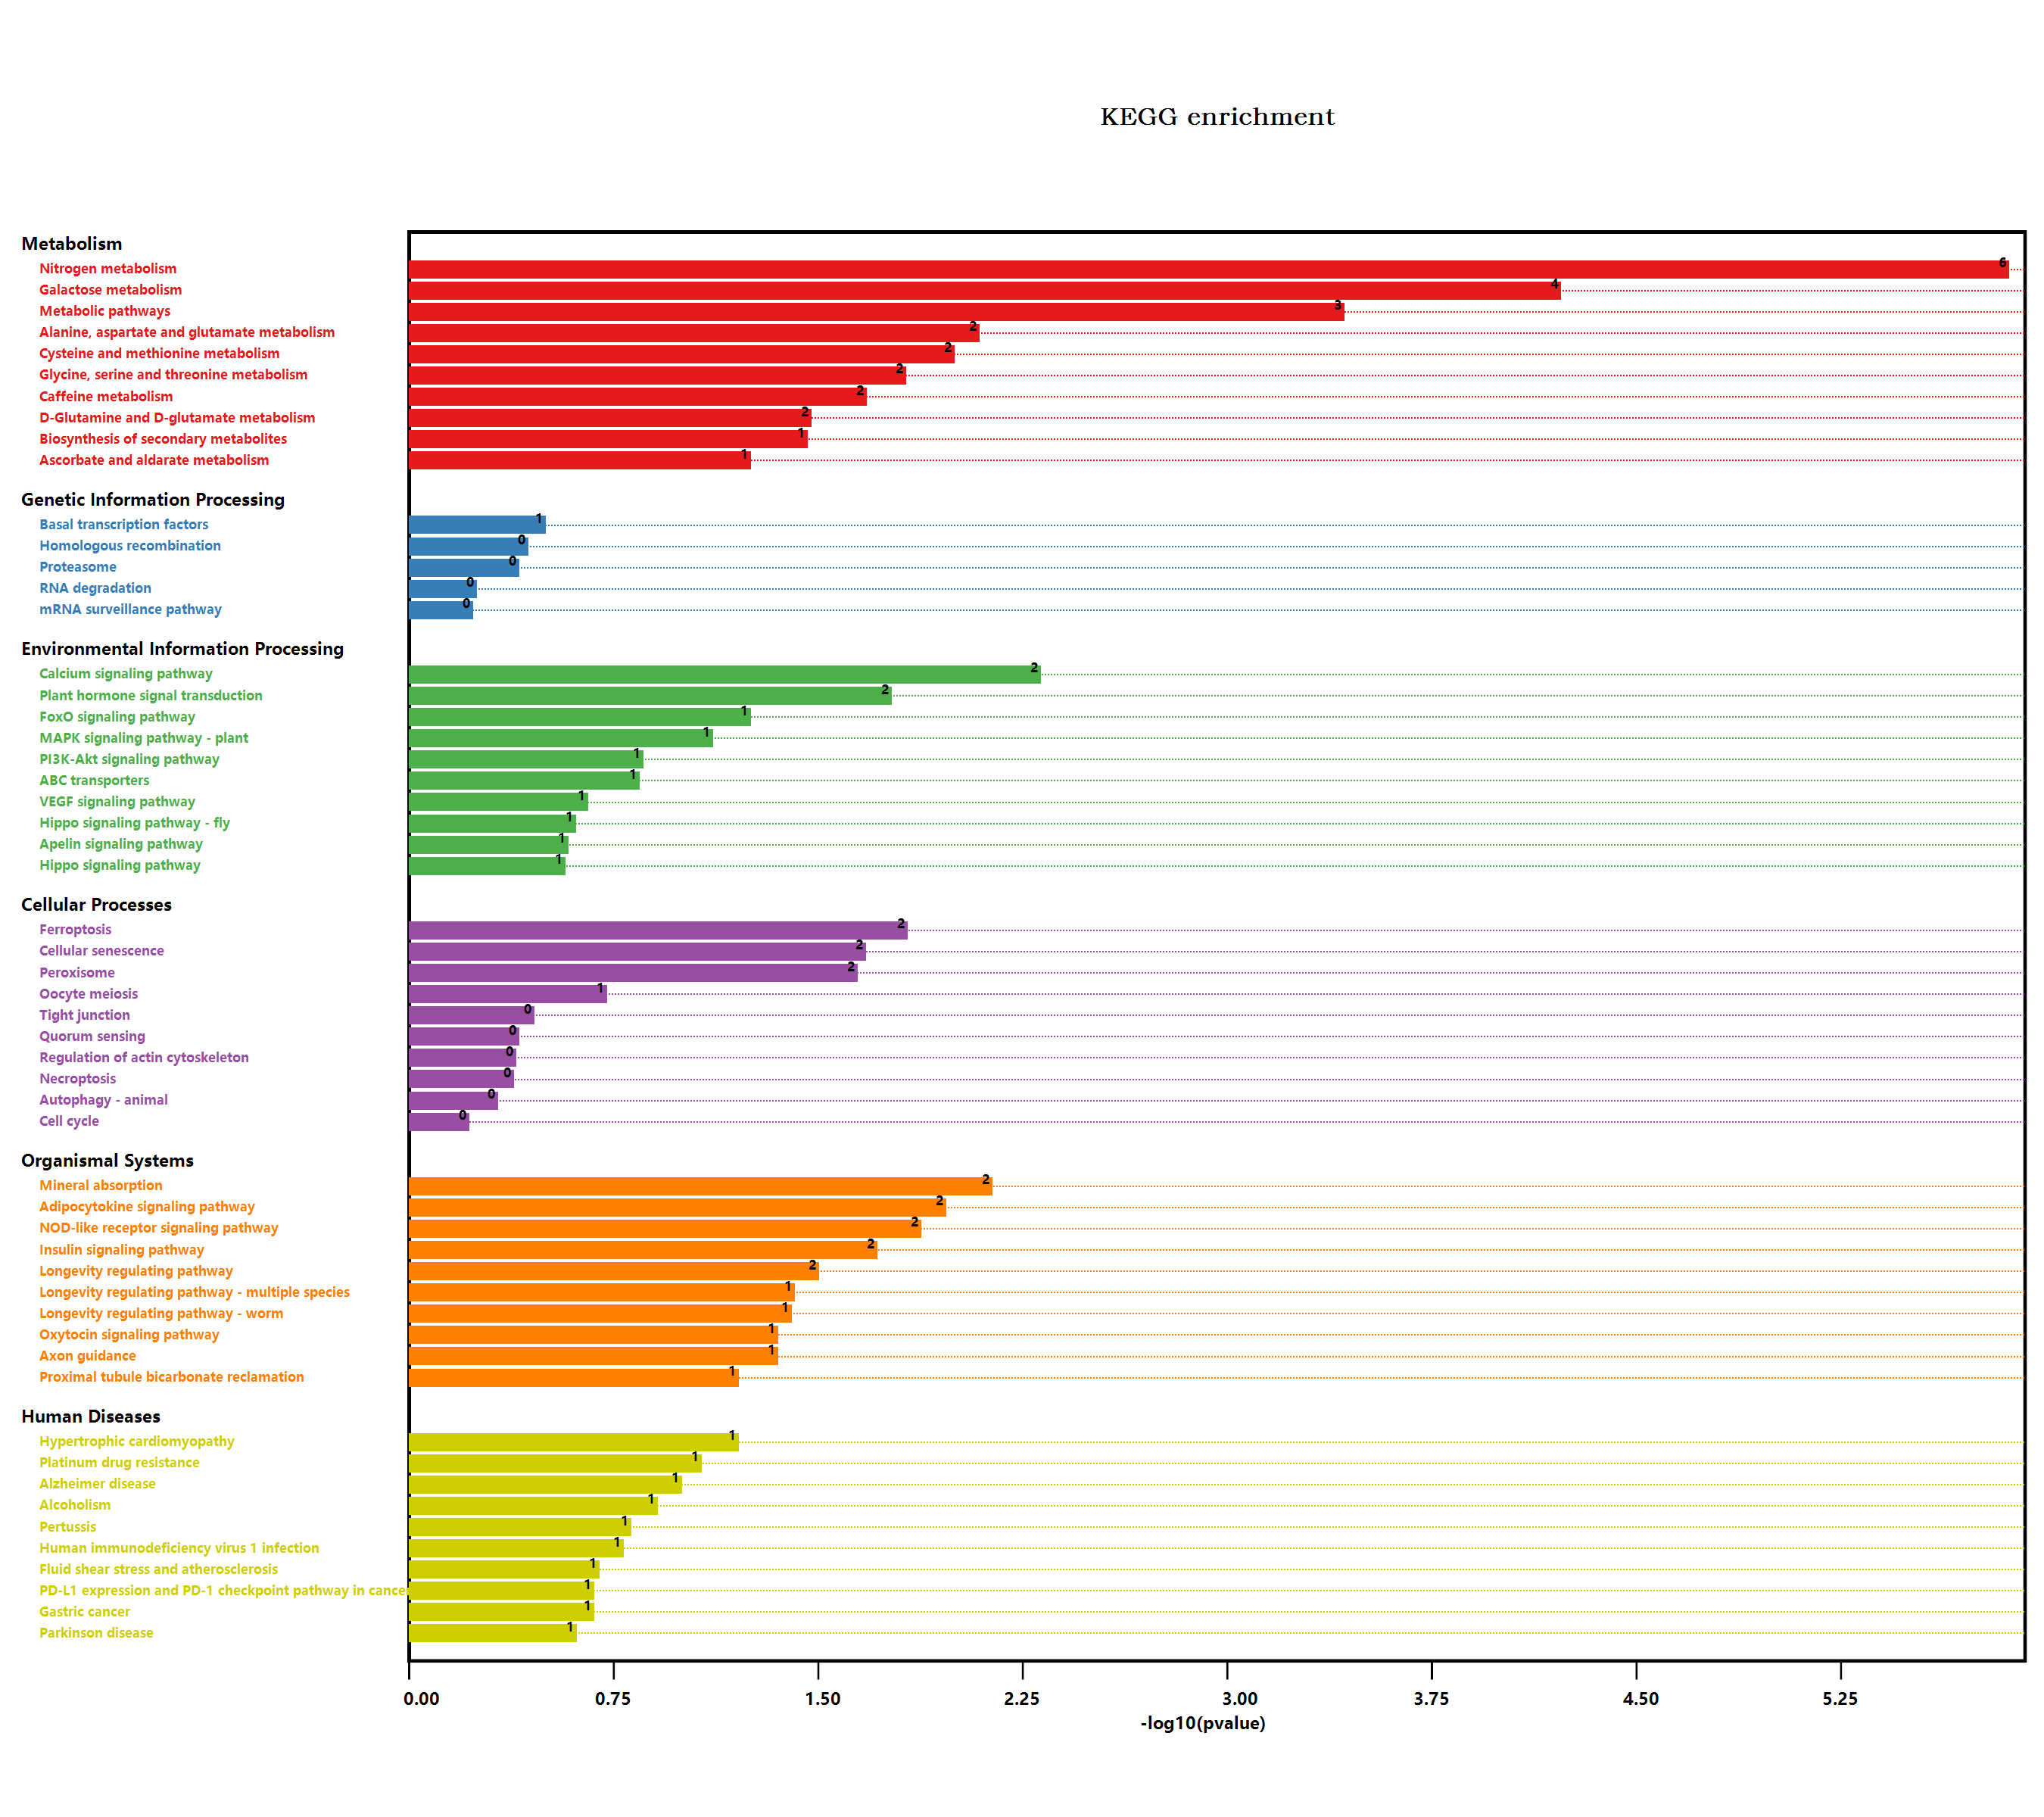

Values plotted in this chart, from the file beside it:
#Term, Database, ID, Input number, Background number, P-Value, Corrected P-Value, Input, Hyperlink, ORF
Valine, leucine and isoleucine degradati…, n/a, map00280, 1, 90, 0.3037, 0.459, Q94AL9, , Q94AL9
Metabolic pathways, n/a, map01100, 31, 3837, 0.0003486, 0.0158, Q9SYK6, O65378, A0A178WJZ2, Q9C6C8, Q9FX…, , Q9SYK6; O65378; A0A178WJZ2; Q9C6C8; Q9FX…
Arginine and proline metabolism, n/a, map00330, 1, 98, 0.3255, 0.4612, P92983, , P92983
Tryptophan metabolism, n/a, map00380, 1, 109, 0.3544, 0.4591, O49340, , O49340
Ascorbate and aldarate metabolism, n/a, map00053, 2, 90, 0.05207, 0.2891, O82200, Q8H1S0, , O82200; Q8H1S0
Biosynthesis of secondary metabolites, n/a, map01110, 15, 2085, 0.03241, 0.232, O65378, Q1PET6, Q9SS67, Q9LIB9, Q8LAX0, …, , O65378; Q1PET6; Q9SS67; Q9LIB9; Q8LAX0; …
Microbial metabolism in diverse environm…, n/a, map01120, 4, 663, 0.3439, 0.4541, Q1PET6, Q9S7A0, Q8LG70, F4JLI5, , Q1PET6; Q9S7A0; Q8LG70; F4JLI5
Fatty acid degradation, n/a, map00071, 1, 79, 0.2726, 0.4634, Q9C7W4, , Q9C7W4
Glycerolipid metabolism, n/a, map00561, 1, 104, 0.3415, 0.4598, Q944I4, , Q944I4
beta-Alanine metabolism, n/a, map00410, 1, 75, 0.2609, 0.4763, A0A1P8B956, , A0A1P8B956
Purine metabolism, n/a, map00230, 1, 167, 0.4875, 0.5435, F4JLI5, , F4JLI5
Plant hormone signal transduction, n/a, map04075, 6, 496, 0.01586, 0.1797, Q9SA49, Q9M7Q5, Q9SGU2, Q9M9E9, O64538, …, , Q9SA49; Q9M7Q5; Q9SGU2; Q9M9E9; O64538; …
Regulation of actin cytoskeleton, n/a, map04810, 1, 119, 0.3796, 0.4715, O49606, , O49606
Shigellosis, n/a, map05131, 1, 241, 0.6184, 0.6519, Q9FX60, , Q9FX60
Fc gamma R-mediated phagocytosis, n/a, map04666, 1, 106, 0.3467, 0.4534, O49606, , O49606
Glycine, serine and threonine metabolism, n/a, map00260, 3, 123, 0.01411, 0.1744, Q94AL9, A0A1P8B956, Q944I4, , Q94AL9; A0A1P8B956; Q944I4
Tyrosine metabolism, n/a, map00350, 1, 59, 0.2123, 0.4936, A0A1P8B956, , A0A1P8B956
Phenylalanine metabolism, n/a, map00360, 1, 49, 0.1803, 0.4905, A0A1P8B956, , A0A1P8B956
Isoquinoline alkaloid biosynthesis, n/a, map00950, 1, 32, 0.123, 0.4345, A0A1P8B956, , A0A1P8B956
Tropane, piperidine and pyridine alkaloi…, n/a, map00960, 1, 54, 0.1965, 0.4995, A0A1P8B956, , A0A1P8B956
Phenylpropanoid biosynthesis, n/a, map00940, 1, 280, 1, 1.019, Q9SS67, , Q9SS67
Starch and sucrose metabolism, n/a, map00500, 2, 276, 0.3023, 0.4619, Q9LIB9, Q9SUW0, , Q9LIB9; Q9SUW0
MAPK signaling pathway - plant, n/a, map04016, 3, 238, 0.07193, 0.3373, Q9M9E9, O82122, O64483, , Q9M9E9; O82122; O64483
Plant-pathogen interaction, n/a, map04626, 1, 339, 1, 1.019, O64483, , O64483
Cell cycle, n/a, map04110, 1, 206, 0.5613, 0.5963, Q9S9Z8, , Q9S9Z8
Oocyte meiosis, n/a, map04114, 2, 189, 0.176, 0.4884, Q9S9Z8, Q9SUA6, , Q9S9Z8; Q9SUA6
Viral carcinogenesis, n/a, map05203, 2, 227, 0.2307, 0.4826, Q9S9Z8, Q8LRK8, , Q9S9Z8; Q8LRK8
Human T-cell leukemia virus 1 infection, n/a, map05166, 1, 168, 0.4896, 0.5413, Q9SUA6, , Q9SUA6
RNA degradation, n/a, map03018, 1, 187, 0.5268, 0.5686, O04319, , O04319
Tuberculosis, n/a, map05152, 1, 129, 0.4038, 0.4904, Q9SUA6, , Q9SUA6
Longevity regulating pathway - worm, n/a, map04212, 3, 180, 0.03697, 0.2394, Q9C6C8, Q9M1U1, P21276, , Q9C6C8; Q9M1U1; P21276
Huntington disease, n/a, map05016, 2, 437, 0.6946, 0.7267, Q9FHY0, P21276, , Q9FHY0; P21276
PI3K-Akt signaling pathway, n/a, map04151, 2, 155, 0.1292, 0.4287, Q9S9Z8, Q8RWC9, , Q9S9Z8; Q8RWC9
AMPK signaling pathway, n/a, map04152, 1, 141, 0.4316, 0.5149, Q8RWC9, , Q8RWC9
mRNA surveillance pathway, n/a, map03015, 1, 196, 0.5434, 0.582, O04319, , O04319
Peroxisome, n/a, map04146, 3, 144, 0.02116, 0.1799, Q9C7W4, P21276, F4JLI5, , Q9C7W4; P21276; F4JLI5
Carbon metabolism, n/a, map01200, 3, 480, 0.4467, 0.5192, Q9S7A0, Q944I4, Q8LG70, , Q9S7A0; Q944I4; Q8LG70
Fatty acid metabolism, n/a, map01212, 1, 111, 0.3596, 0.4613, Q9C7W4, , Q9C7W4
PPAR signaling pathway, n/a, map03320, 1, 64, 0.2278, 0.488, Q9C7W4, , Q9C7W4
MAPK signaling pathway - yeast, n/a, map04011, 1, 78, 0.2697, 0.4702, Q9S9Z8, , Q9S9Z8
Hippo signaling pathway, n/a, map04390, 1, 71, 0.249, 0.4672, Q9S9Z8, , Q9S9Z8
Hippo signaling pathway - fly, n/a, map04391, 1, 64, 0.2278, 0.488, Q9S9Z8, , Q9S9Z8
Hepatitis C, n/a, map05160, 1, 66, 0.234, 0.4578, Q9S9Z8, , Q9S9Z8
NOD-like receptor signaling pathway, n/a, map04621, 3, 117, 0.01239, 0.1872, Q9S9Z8, Q1PE15, Q9FJV7, , Q9S9Z8; Q1PE15; Q9FJV7
Neurotrophin signaling pathway, n/a, map04722, 1, 84, 0.2869, 0.4673, Q9S9Z8, , Q9S9Z8
Glyoxylate and dicarboxylate metabolism, n/a, map00630, 1, 144, 0.4384, 0.5185, Q944I4, , Q944I4
Circadian rhythm - plant, n/a, map04712, 1, 71, 0.249, 0.4672, Q39057, , Q39057
Epstein-Barr virus infection, n/a, map05169, 1, 154, 0.4603, 0.5305, Q9FHY0, , Q9FHY0
Pyrimidine metabolism, n/a, map00240, 1, 98, 0.3255, 0.4612, A0A178WJZ2, , A0A178WJZ2
Autophagy - animal, n/a, map04140, 1, 145, 0.4406, 0.5166, Q8RWC9, , Q8RWC9
Nitrogen metabolism, n/a, map00910, 6, 79, 1.2710471741332E-06, 0.0001729, O82811, Q9LMZ9, Q9FJH8, Q9FJH7, Q9S7A0, …, , O82811; Q9LMZ9; Q9FJH8; Q9FJH7; Q9S7A0; …
Parkinson disease, n/a, map05012, 3, 411, 0.2275, 0.499, Q9FHY0, Q1PE15, Q9FJV7, , Q9FHY0; Q1PE15; Q9FJV7
Drug metabolism - other enzymes, n/a, map00983, 2, 141, 0.111, 0.4312, Q9C6C8, F4JLI5, , Q9C6C8; F4JLI5
Amino sugar and nucleotide sugar metabol…, n/a, map00520, 2, 249, 0.2628, 0.4703, O64749, O22841, , O64749; O22841
Alzheimer disease, n/a, map05010, 4, 426, 0.09344, 0.4099, Q9FHY0, Q1PE15, Q9FJV7, Q9SUA6, , Q9FHY0; Q1PE15; Q9FJV7; Q9SUA6
Spinocerebellar ataxia, n/a, map05017, 1, 183, 0.5192, 0.5649, Q9FHY0, , Q9FHY0
Biosynthesis of amino acids, n/a, map01230, 1, 419, 1, 1.019, P49078, , P49078
Longevity regulating pathway, n/a, map04211, 2, 65, 0.02933, 0.2346, Q8RWC9, P21276, , Q8RWC9; P21276
Cysteine and methionine metabolism, n/a, map00270, 4, 201, 0.009367, 0.182, O65378, Q8LAX0, Q94AL9, Q9S9U6, , O65378; Q8LAX0; Q94AL9; Q9S9U6
Cellular senescence, n/a, map04218, 3, 140, 0.01969, 0.1786, Q1PE15, Q9FJV7, Q9SUA6, , Q1PE15; Q9FJV7; Q9SUA6
... 76 more rows
